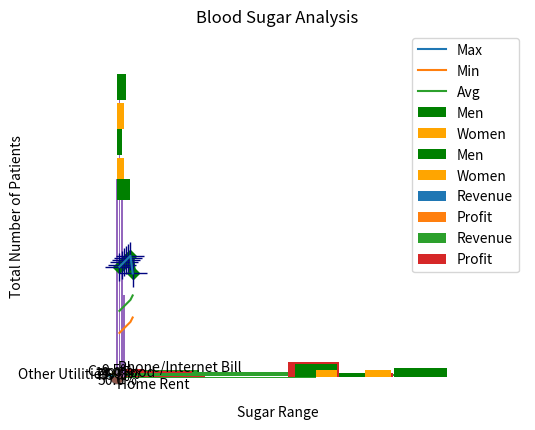

Here is the Python script that generated this plot:
import matplotlib.pyplot as plt

# FIRST AND SECOND
x = [1, 2, 3, 4, 5, 6, 7]
y = [50, 51, 52, 53, 54, 55, 47]

plt.xlabel('Day')
plt.ylabel('Temperature')
plt.title('Weather')
plt.plot(x, y, color='green', linewidth=5, linestyle='dashdot')
plt.plot(x, y, 'gD', linewidth=5) #any order works for markers and color
plt.plot(x, y, color='#000480', linewidth=5, linestyle='', marker='+', markersize = 20)
plt.plot(x, y, color='green', alpha=0.5)
plt.show()


# THIRD
days = [1, 2, 3, 4, 5, 6, 7]
max_t = [50, 51, 52, 53, 54, 55, 47]
min_t = [20, 21, 22, 23, 24, 25, 27]
avg_t = [30, 31, 32, 33, 34, 35, 37]

plt.xlabel('Days')
plt.ylabel('Temperature')
plt.title('Weather')

plt.plot(days, max_t, label='Max')
plt.plot(days, min_t, label='Min')
plt.plot(days, avg_t, label='Avg')
plt.legend(loc='best', shadow=True, fontsize='large')
plt.grid()
plt.show()



# BAR PLOT
import numpy as np
company = ['GOOGL', 'AMZN', 'MSFT', 'FB']
revenue = [90, 136, 89, 37]
profit = [40, 2, 34, 12]

plt.xlabel('Company')
plt.ylabel('Revenue')
plt.title('US Tech Stocks')

xpos = np.arange(len(company))
print(xpos)

plt.xticks(xpos, company)
plt.bar(xpos - 0.2, revenue, width=0.4, label='Revenue')
plt.bar(xpos + 0.2, profit, width=0.4, label='Profit')

plt.yticks(xpos, company)
plt.barh(xpos - 0.2, revenue, label='Revenue')
plt.barh(xpos + 0.2, profit, label='Profit')

plt.legend()

plt.bar(company, revenue)
plt.show()




# HISTOGRAMS

blood_sugar = [113, 85, 90, 150, 149, 88, 93, 115, 135, 80, 77, 82, 129]
blood_sugar_men = [113, 85, 90, 150, 149, 88, 93, 115, 135, 80, 77, 82, 129]
blood_sugar_women = [73, 65, 50, 110, 99, 78, 63, 85, 55, 120, 112, 72, 89]

plt.xlabel('Sugar Range')
plt.ylabel('Total Number of Patients')
plt.title('Blood Sugar Analysis')

plt.hist(blood_sugar, bins=3, rwidth=0.95)
print(plt.hist(blood_sugar, bins=[80, 100, 125, 150], rwidth=0.95, color='g'))  #, histtype='step'

plt.hist([blood_sugar_men, blood_sugar_women], bins=[80, 100, 125, 150], rwidth=0.95, color=['green', 'orange'], label=['Men', 'Women'])

plt.hist([blood_sugar_men, blood_sugar_women], bins=[80, 100, 125, 150], rwidth=0.95, color=['green', 'orange'], label=['Men', 'Women'], orientation='horizontal')

plt.legend()
plt.show()





# PIE CHARTS

exp_vals = [1600, 600, 300, 410, 250]
exp_labels = ["Home Rent", "Food", "Phone/Internet Bill", "Car ", "Other Utilities"]

plt.pie(exp_vals, labels = exp_labels, radius = 3, autopct = '%0.1f%%', shadow = True, explode = [0, 0, 1, 0, 1], startangle = 180)
plt.axis('equal')   # Equal aspect ratio ensures that pie is drawn as a circle.

plt.savefig('Figure_6', bbox_inches='tight', pad_inches=2, transparent=True)
# can also save in the pdf

plt.show()


